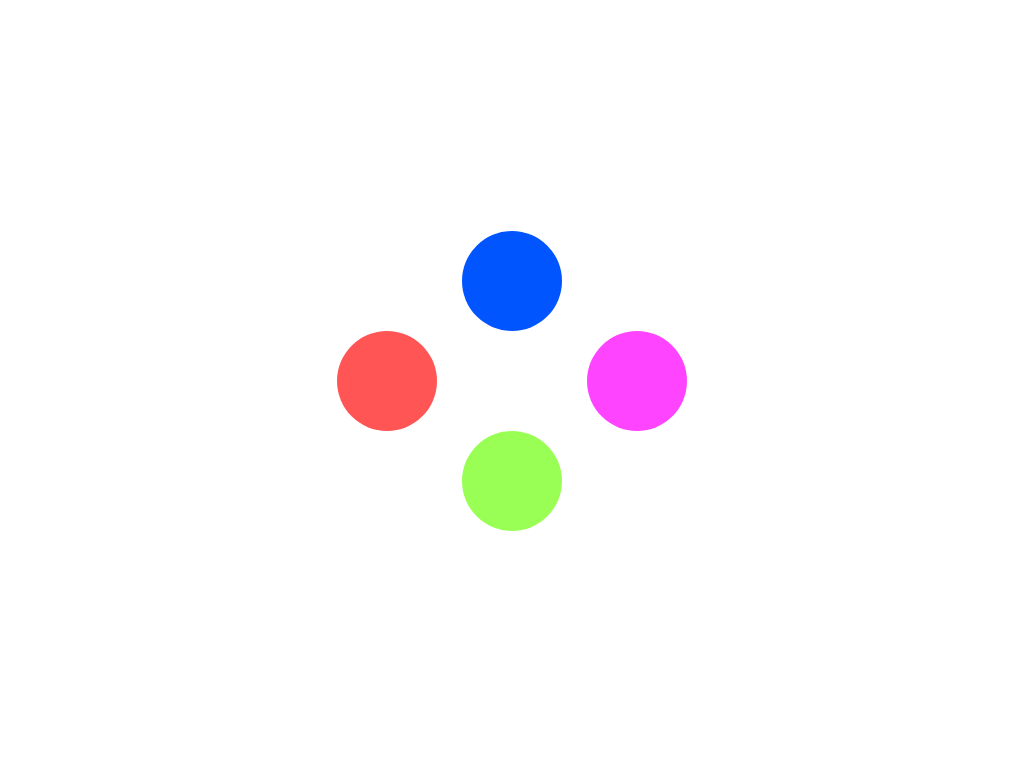

Write the HTML and CSS that draws this image.

<!-- file: index.html -->
<!DOCTYPE html>
<html lang="en">

<head>
    <meta charset="UTF-8">
    <meta name="viewport" content="width=device-width, initial-scale=1.0">
    <meta http-equiv="X-UA-Compatible" content="ie=edge">
    <title>Abio</title>
    <link rel="icon" href="logo.gif">
    <link rel="stylesheet" href="style.css">
</head>

<body>
    <div class="container">
        <div class="pack">
            <div class="top-box">
                <div class="top disc"></div>
            </div>
            <div class="left-box">
                <div class="left disc"></div>
            </div>
            <div class="right-box">
                <div class="right disc"></div>
            </div>
            <div class="bottom-box">
                <div class="bottom disc"></div>
            </div>
        </div>
    </div>
</body>

</html>

/* file: style.css */
body {
    margin: 0px;
    width: 100%;
    height: 1vh;
}

.container {
    margin: calc(50vh - 153px) auto;
    width: 500px;
}

.pack {
    display: flex;
    flex-wrap: wrap;
    animation-name: rotate;
    animation-duration: 2s;
    animation-iteration-count: infinite;
    animation-timing-function: linear;
}

@keyframes rotate{
    0% {transform: rotate(0deg);}
    50% {transform: rotate(180deg);}
    100%{transform: rotate(360deg);}
}

.top-box, .bottom-box {
    flex: 500px;
}

.left-box, .right-box {
    flex: 5;
}


.disc {
    border-radius: 50%;
    width: 100px;
    height: 100px;
    margin: 0px auto;
}

.top {
    background: #0055ff;
}

.bottom {
    background: #99ff55;
}

.left {
    background: #ff5555;
}

.right {
    background: #ff44ff;
}

